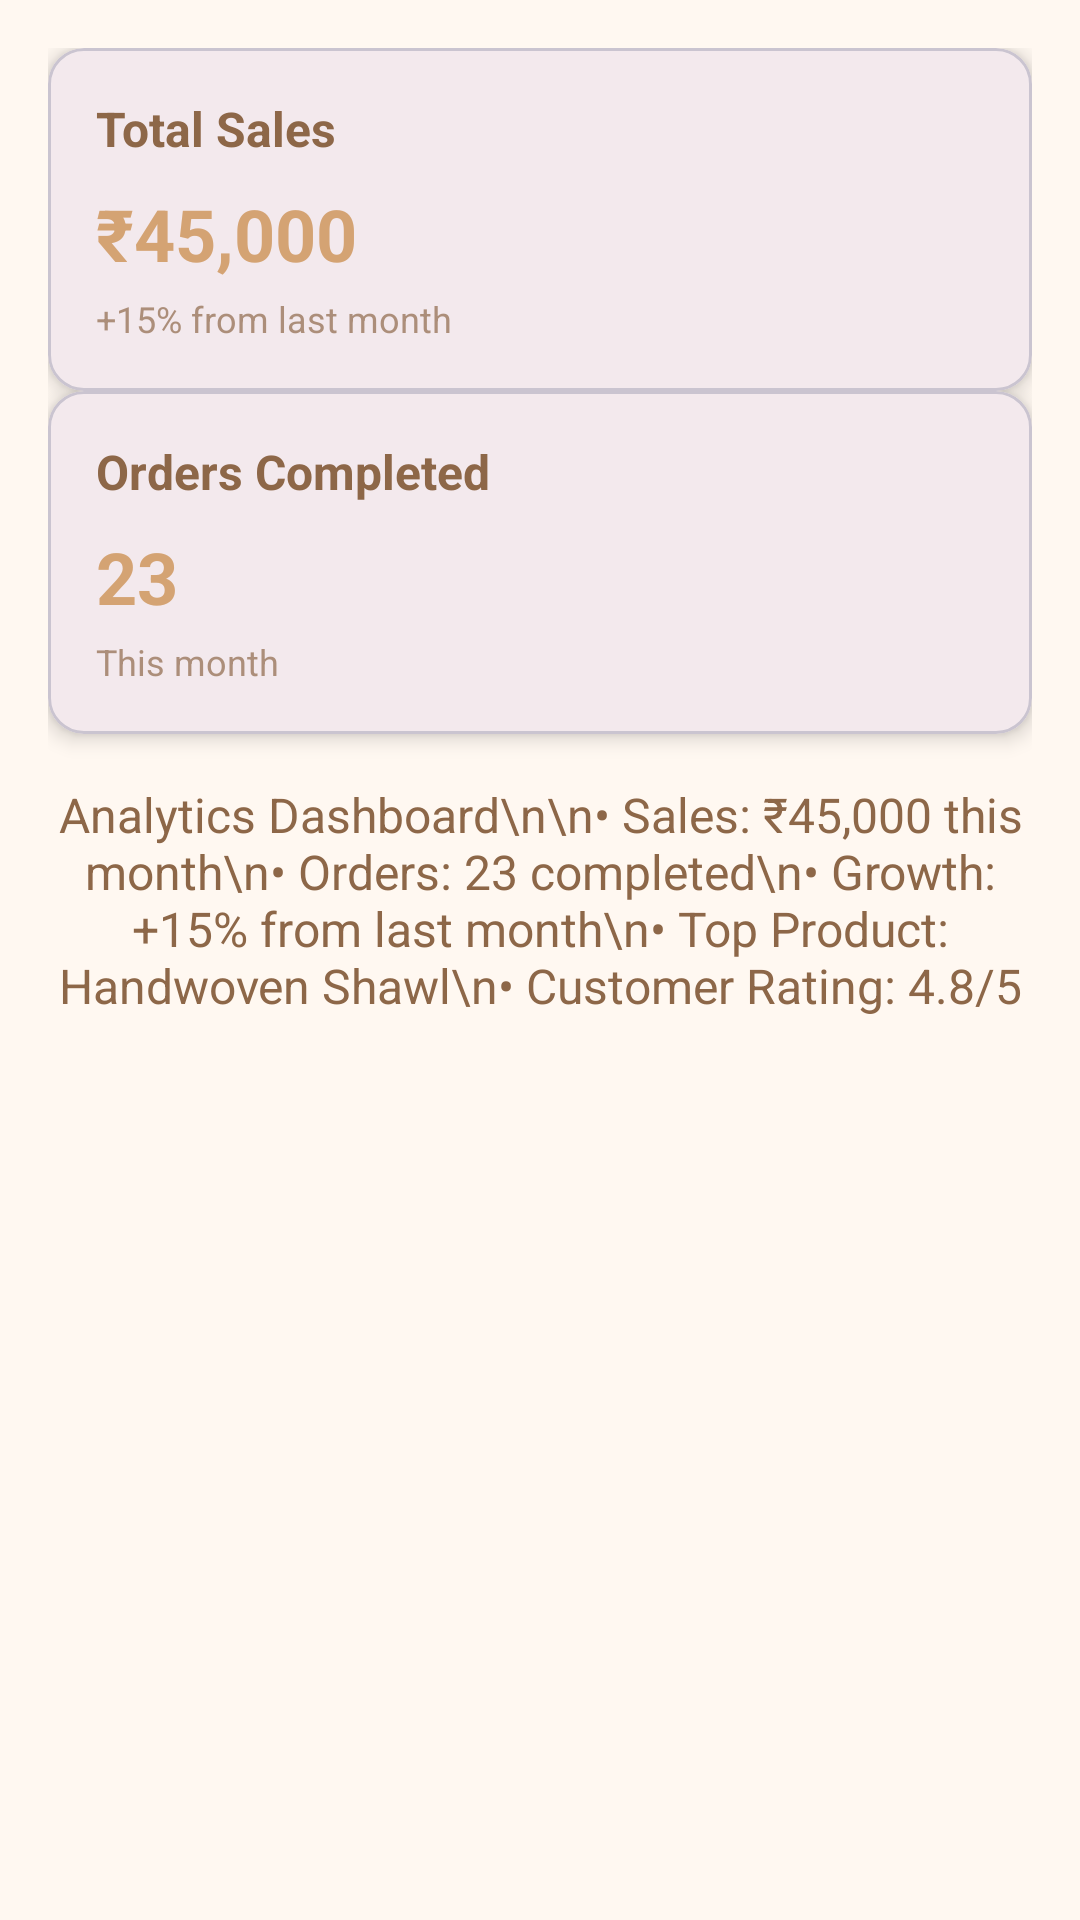

Reconstruct the res/layout file that produces this screen, plus the resources it refers to.
<!-- AndroidManifest.xml: application theme Theme.Rewayat -->
<!-- res/layout/fragment_analytics.xml -->
<?xml version="1.0" encoding="utf-8"?>
<ScrollView xmlns:android="http://schemas.android.com/apk/res/android"
    xmlns:app="http://schemas.android.com/apk/res-auto"
    android:layout_width="match_parent"
    android:layout_height="match_parent"
    android:background="@color/background">

    <androidx.constraintlayout.widget.ConstraintLayout
        android:layout_width="match_parent"
        android:layout_height="wrap_content"
        android:padding="16dp">

        <com.google.android.material.card.MaterialCardView
            android:id="@+id/card_sales"
            android:layout_width="0dp"
            android:layout_height="wrap_content"
            android:layout_marginBottom="16dp"
            app:cardCornerRadius="12dp"
            app:cardElevation="4dp"
            app:layout_constraintEnd_toEndOf="parent"
            app:layout_constraintStart_toStartOf="parent"
            app:layout_constraintTop_toTopOf="parent">

            <androidx.constraintlayout.widget.ConstraintLayout
                android:layout_width="match_parent"
                android:layout_height="wrap_content"
                android:padding="16dp">

                <TextView
                    android:id="@+id/tv_sales_title"
                    android:layout_width="wrap_content"
                    android:layout_height="wrap_content"
                    android:text="Total Sales"
                    android:textColor="@color/brand_primary"
                    android:textSize="16sp"
                    android:textStyle="bold"
                    app:layout_constraintStart_toStartOf="parent"
                    app:layout_constraintTop_toTopOf="parent" />

                <TextView
                    android:id="@+id/tv_sales_amount"
                    android:layout_width="wrap_content"
                    android:layout_height="wrap_content"
                    android:layout_marginTop="8dp"
                    android:text="₹45,000"
                    android:textColor="@color/brand_secondary"
                    android:textSize="24sp"
                    android:textStyle="bold"
                    app:layout_constraintStart_toStartOf="parent"
                    app:layout_constraintTop_toBottomOf="@id/tv_sales_title" />

                <TextView
                    android:id="@+id/tv_sales_growth"
                    android:layout_width="wrap_content"
                    android:layout_height="wrap_content"
                    android:layout_marginTop="4dp"
                    android:text="+15% from last month"
                    android:textColor="@color/brand_primary"
                    android:textSize="12sp"
                    android:alpha="0.7"
                    app:layout_constraintStart_toStartOf="parent"
                    app:layout_constraintTop_toBottomOf="@id/tv_sales_amount" />

            </androidx.constraintlayout.widget.ConstraintLayout>

        </com.google.android.material.card.MaterialCardView>

        <com.google.android.material.card.MaterialCardView
            android:id="@+id/card_orders"
            android:layout_width="0dp"
            android:layout_height="wrap_content"
            android:layout_marginBottom="16dp"
            app:cardCornerRadius="12dp"
            app:cardElevation="4dp"
            app:layout_constraintEnd_toEndOf="parent"
            app:layout_constraintStart_toStartOf="parent"
            app:layout_constraintTop_toBottomOf="@id/card_sales">

            <androidx.constraintlayout.widget.ConstraintLayout
                android:layout_width="match_parent"
                android:layout_height="wrap_content"
                android:padding="16dp">

                <TextView
                    android:id="@+id/tv_orders_title"
                    android:layout_width="wrap_content"
                    android:layout_height="wrap_content"
                    android:text="Orders Completed"
                    android:textColor="@color/brand_primary"
                    android:textSize="16sp"
                    android:textStyle="bold"
                    app:layout_constraintStart_toStartOf="parent"
                    app:layout_constraintTop_toTopOf="parent" />

                <TextView
                    android:id="@+id/tv_orders_count"
                    android:layout_width="wrap_content"
                    android:layout_height="wrap_content"
                    android:layout_marginTop="8dp"
                    android:text="23"
                    android:textColor="@color/brand_secondary"
                    android:textSize="24sp"
                    android:textStyle="bold"
                    app:layout_constraintStart_toStartOf="parent"
                    app:layout_constraintTop_toBottomOf="@id/tv_orders_title" />

                <TextView
                    android:id="@+id/tv_orders_period"
                    android:layout_width="wrap_content"
                    android:layout_height="wrap_content"
                    android:layout_marginTop="4dp"
                    android:text="This month"
                    android:textColor="@color/brand_primary"
                    android:textSize="12sp"
                    android:alpha="0.7"
                    app:layout_constraintStart_toStartOf="parent"
                    app:layout_constraintTop_toBottomOf="@id/tv_orders_count" />

            </androidx.constraintlayout.widget.ConstraintLayout>

        </com.google.android.material.card.MaterialCardView>

        <TextView
            android:id="@+id/tv_analytics"
            android:layout_width="0dp"
            android:layout_height="wrap_content"
            android:layout_marginTop="16dp"
            android:gravity="center"
            android:text="Analytics Dashboard\n\n• Sales: ₹45,000 this month\n• Orders: 23 completed\n• Growth: +15% from last month\n• Top Product: Handwoven Shawl\n• Customer Rating: 4.8/5"
            android:textColor="@color/brand_primary"
            android:textSize="16sp"
            app:layout_constraintEnd_toEndOf="parent"
            app:layout_constraintStart_toStartOf="parent"
            app:layout_constraintTop_toBottomOf="@id/card_orders" />

    </androidx.constraintlayout.widget.ConstraintLayout>

</ScrollView>
<!-- resources referenced by this layout -->
<resources>
  <color name="background">#FFF8F1</color>
  <color name="brand_primary">#8D6748</color>
  <color name="brand_secondary">#D4A373</color>
  <style name="Theme.Rewayat" parent="Theme.Material3.DayNight.NoActionBar">
          <item name="colorPrimary">@color/brand_primary</item>
          <item name="colorSecondary">@color/brand_secondary</item>
          <item name="android:navigationBarColor">@color/brand_primary</item>
          <item name="android:statusBarColor">@color/brand_primary_dark</item>
          <item name="android:windowBackground">@color/background</item>
      </style>
  <color name="brand_primary_dark">#5E4430</color>
</resources>
